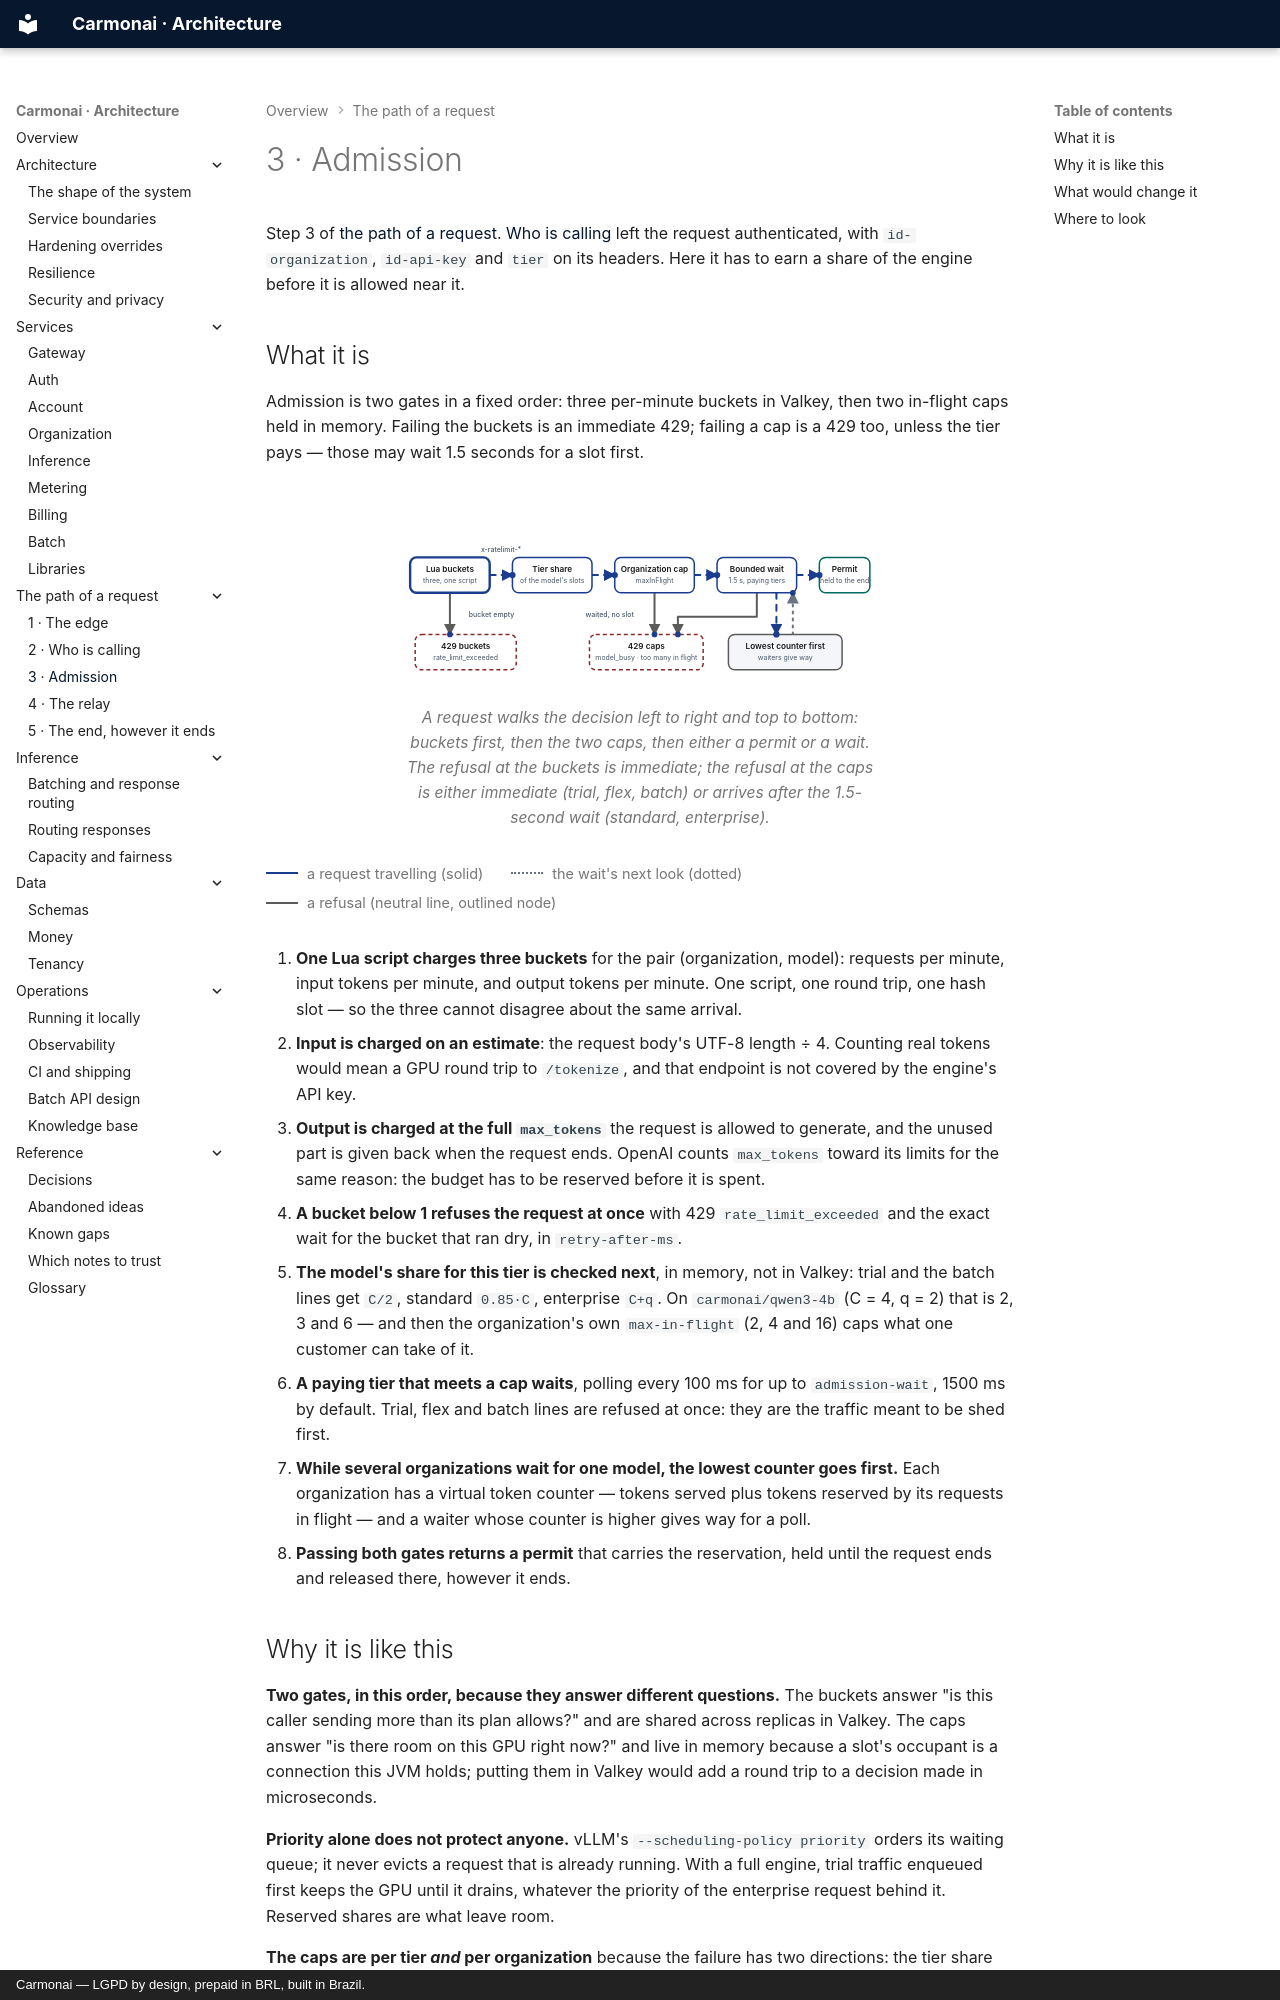

repository: carmonai/back · page: requests/admission/index.html · generator: mkdocs · copyright: Carmonai — LGPD by design, prepaid in BRL, built in Brazil.

# 3 · Admission

Step 3 of [the path of a request](index.md). [Who is calling](identity.md) left the request authenticated,
with `id-organization`, `id-api-key` and `tier` on its headers. Here it has to earn a share of the engine
before it is allowed near it.
